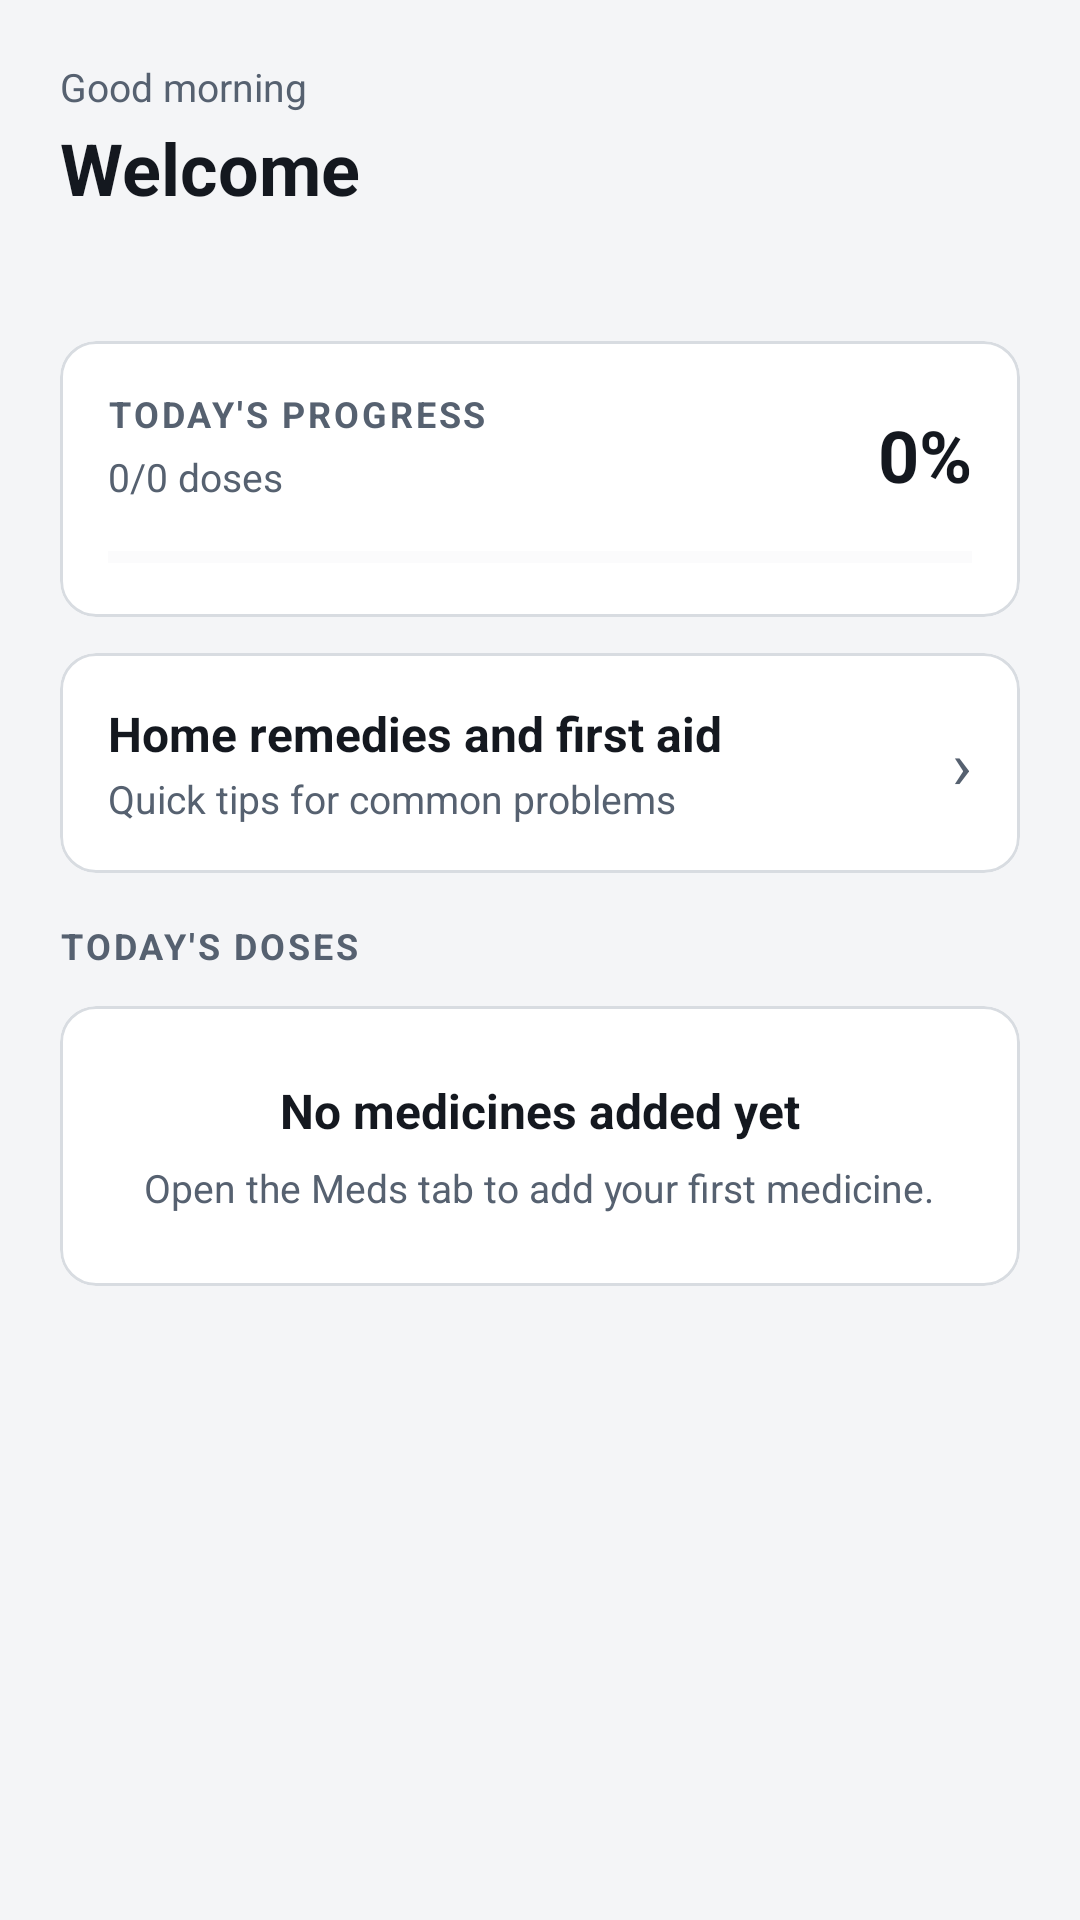

Here is an Android app screen rendered from its layout file. Give the layout XML and the strings, colors and styles it references.
<!-- AndroidManifest.xml: application theme Theme.MediTrackPro -->
<!-- res/layout/fragment_home.xml -->
<?xml version="1.0" encoding="utf-8"?>
<ScrollView xmlns:android="http://schemas.android.com/apk/res/android"
    xmlns:app="http://schemas.android.com/apk/res-auto"
    android:layout_width="match_parent"
    android:layout_height="match_parent"
    android:background="@color/bg"
    android:fillViewport="true">

    <LinearLayout
        android:layout_width="match_parent"
        android:layout_height="wrap_content"
        android:orientation="vertical"
        android:padding="20dp">

        
        <LinearLayout
            android:layout_width="match_parent"
            android:layout_height="wrap_content"
            android:layout_marginBottom="20dp"
            android:orientation="horizontal">

            <LinearLayout
                android:layout_width="0dp"
                android:layout_height="wrap_content"
                android:layout_weight="1"
                android:orientation="vertical">

                <TextView
                    android:id="@+id/tvGreeting"
                    style="@style/Text.Secondary"
                    android:layout_width="wrap_content"
                    android:layout_height="wrap_content"
                    android:text="Good morning" />

                <TextView
                    android:id="@+id/tvUserName"
                    style="@style/Text.Title"
                    android:layout_width="wrap_content"
                    android:layout_height="wrap_content"
                    android:layout_marginTop="2dp"
                    android:text="Welcome" />

                <TextView
                    android:id="@+id/tvDateTime"
                    style="@style/Text.Secondary"
                    android:layout_width="wrap_content"
                    android:layout_height="wrap_content"
                    android:layout_marginTop="4dp" />

            </LinearLayout>

        </LinearLayout>

        
        <com.google.android.material.card.MaterialCardView
            android:id="@+id/greetingCard"
            android:layout_width="match_parent"
            android:layout_height="wrap_content"
            android:layout_marginBottom="12dp">

            <LinearLayout
                android:layout_width="match_parent"
                android:layout_height="wrap_content"
                android:orientation="vertical"
                android:padding="16dp">

                <LinearLayout
                    android:layout_width="match_parent"
                    android:layout_height="wrap_content"
                    android:gravity="bottom"
                    android:orientation="horizontal">

                    <LinearLayout
                        android:layout_width="0dp"
                        android:layout_height="wrap_content"
                        android:layout_weight="1"
                        android:orientation="vertical">

                        <TextView
                            android:id="@+id/tvProgressLabel"
                            style="@style/Text.Section"
                            android:layout_width="wrap_content"
                            android:layout_height="wrap_content"
                            android:text="Today's progress" />

                        <TextView
                            android:id="@+id/tvDoseProgress"
                            style="@style/Text.Secondary"
                            android:layout_width="wrap_content"
                            android:layout_height="wrap_content"
                            android:layout_marginTop="4dp"
                            android:text="0/0 doses" />

                    </LinearLayout>

                    <TextView
                        android:id="@+id/tvAdherence"
                        style="@style/Text.Title"
                        android:layout_width="wrap_content"
                        android:layout_height="wrap_content"
                        android:text="0%" />

                </LinearLayout>

                <ProgressBar
                    android:id="@+id/progressDoses"
                    style="@style/Widget.AppCompat.ProgressBar.Horizontal"
                    android:layout_width="match_parent"
                    android:layout_height="8dp"
                    android:layout_marginTop="14dp"
                    android:max="100"
                    android:progress="0"
                    android:progressBackgroundTint="@color/surface_alt"
                    android:progressTint="@color/accent" />

            </LinearLayout>
        </com.google.android.material.card.MaterialCardView>

        
        <com.google.android.material.card.MaterialCardView
            android:id="@+id/alertCard"
            android:layout_width="match_parent"
            android:layout_height="wrap_content"
            android:layout_marginBottom="12dp"
            android:visibility="gone">

            <LinearLayout
                android:layout_width="match_parent"
                android:layout_height="wrap_content"
                android:gravity="center_vertical"
                android:orientation="horizontal"
                android:padding="16dp">

                <LinearLayout
                    android:layout_width="0dp"
                    android:layout_height="wrap_content"
                    android:layout_marginEnd="12dp"
                    android:layout_weight="1"
                    android:orientation="vertical">

                    <TextView
                        style="@style/Text.Section"
                        android:layout_width="wrap_content"
                        android:layout_height="wrap_content"
                        android:text="Next dose" />

                    <TextView
                        android:id="@+id/tvAlertMedName"
                        style="@style/Text.Body"
                        android:layout_width="wrap_content"
                        android:layout_height="wrap_content"
                        android:layout_marginTop="4dp" />

                </LinearLayout>

                <Button
                    android:id="@+id/btnRemind"
                    style="@style/Widget.App.Button.Secondary"
                    android:layout_width="wrap_content"
                    android:layout_height="wrap_content"
                    android:minHeight="44dp"
                    android:paddingStart="20dp"
                    android:paddingEnd="20dp"
                    android:text="Remind me" />

            </LinearLayout>
        </com.google.android.material.card.MaterialCardView>

        <com.google.android.material.card.MaterialCardView
            android:id="@+id/cardRemedies"
            android:layout_width="match_parent"
            android:layout_height="wrap_content"
            android:layout_marginBottom="4dp"
            android:clickable="true"
            android:focusable="true">

            <LinearLayout
                android:layout_width="match_parent"
                android:layout_height="wrap_content"
                android:gravity="center_vertical"
                android:orientation="horizontal"
                android:padding="16dp">

                <LinearLayout
                    android:layout_width="0dp"
                    android:layout_height="wrap_content"
                    android:layout_weight="1"
                    android:orientation="vertical">

                    <TextView
                        style="@style/Text.Heading"
                        android:layout_width="wrap_content"
                        android:layout_height="wrap_content"
                        android:text="Home remedies and first aid" />

                    <TextView
                        style="@style/Text.Secondary"
                        android:layout_width="wrap_content"
                        android:layout_height="wrap_content"
                        android:layout_marginTop="2dp"
                        android:text="Quick tips for common problems" />
                </LinearLayout>

                <TextView
                    style="@style/Text.Secondary"
                    android:layout_width="wrap_content"
                    android:layout_height="wrap_content"
                    android:text="›"
                    android:textSize="22sp" />
            </LinearLayout>
        </com.google.android.material.card.MaterialCardView>

        <TextView
            style="@style/Text.Section"
            android:layout_width="wrap_content"
            android:layout_height="wrap_content"
            android:layout_marginTop="12dp"
            android:layout_marginBottom="12dp"
            android:text="Today's doses" />

        <com.google.android.material.card.MaterialCardView
            android:id="@+id/cardEmptyDoses"
            android:layout_width="match_parent"
            android:layout_height="wrap_content">

            <LinearLayout
                android:layout_width="match_parent"
                android:layout_height="wrap_content"
                android:gravity="center_horizontal"
                android:orientation="vertical"
                android:padding="24dp">

                <TextView
                    style="@style/Text.Heading"
                    android:layout_width="wrap_content"
                    android:layout_height="wrap_content"
                    android:text="No medicines added yet" />

                <TextView
                    style="@style/Text.Secondary"
                    android:layout_width="wrap_content"
                    android:layout_height="wrap_content"
                    android:layout_marginTop="6dp"
                    android:gravity="center"
                    android:text="Open the Meds tab to add your first medicine." />

            </LinearLayout>
        </com.google.android.material.card.MaterialCardView>

        <LinearLayout
            android:id="@+id/layoutDosesContainer"
            android:layout_width="match_parent"
            android:layout_height="wrap_content"
            android:orientation="vertical"
            android:visibility="gone" />

    </LinearLayout>
</ScrollView>
<!-- resources referenced by this layout -->
<resources>
  <color name="accent">#2F6BD7</color>
  <color name="bg">#F4F5F7</color>
  <color name="surface_alt">#EEF0F3</color>
  <style name="Text.Body" parent="Text">
          <item name="android:textSize">15sp</item>
      </style>
  <style name="Text.Heading" parent="Text">
          <item name="android:textSize">16sp</item>
          <item name="android:textStyle">bold</item>
      </style>
  <style name="Text.Secondary" parent="Text">
          <item name="android:textSize">13sp</item>
          <item name="android:textColor">@color/text_secondary</item>
      </style>
  <style name="Text.Section" parent="Text">
          <item name="android:textSize">12sp</item>
          <item name="android:textStyle">bold</item>
          <item name="android:textColor">@color/text_secondary</item>
          <item name="android:textAllCaps">true</item>
          <item name="android:letterSpacing">0.08</item>
      </style>
  <style name="Text.Title" parent="Text">
          <item name="android:textSize">24sp</item>
          <item name="android:textStyle">bold</item>
      </style>
  <style name="Widget.App.Button.Secondary" parent="Widget.MaterialComponents.Button.OutlinedButton">
          <item name="backgroundTint">@android:color/transparent</item>
          <item name="strokeColor">@color/outline</item>
          <item name="strokeWidth">1dp</item>
          <item name="android:textColor">@color/text_primary</item>
          <item name="android:textSize">15sp</item>
          <item name="android:textStyle">bold</item>
          <item name="android:textAllCaps">false</item>
          <item name="android:letterSpacing">0</item>
          <item name="android:minHeight">52dp</item>
          <item name="android:insetTop">0dp</item>
          <item name="android:insetBottom">0dp</item>
          <item name="cornerRadius">10dp</item>
          <item name="rippleColor">@color/accent</item>
      </style>
  <style name="Text" parent="">
          <item name="android:textColor">@color/text_primary</item>
      </style>
  <color name="text_secondary">#566170</color>
  <color name="outline">#D8DCE1</color>
  <color name="text_primary">#14181F</color>
  <color name="on_accent">#FFFFFF</color>
  <color name="surface">#FFFFFF</color>
  <color name="danger">#C23B34</color>
  <style name="Widget.App.Button" parent="Widget.MaterialComponents.Button">
          <item name="backgroundTint">@color/button_bg</item>
          <item name="android:textColor">@color/button_text</item>
          <item name="android:textSize">15sp</item>
          <item name="android:textStyle">bold</item>
          <item name="android:textAllCaps">false</item>
          <item name="android:letterSpacing">0</item>
          <item name="android:minHeight">52dp</item>
          <item name="android:insetTop">0dp</item>
          <item name="android:insetBottom">0dp</item>
          <item name="android:gravity">center</item>
          <item name="cornerRadius">10dp</item>
          <item name="rippleColor">@color/on_accent</item>
      </style>
  <style name="Widget.App.Card" parent="Widget.MaterialComponents.CardView">
          <item name="cardBackgroundColor">@color/surface</item>
          <item name="strokeColor">@color/outline</item>
          <item name="strokeWidth">1dp</item>
          <item name="cardCornerRadius">12dp</item>
          <item name="cardElevation">0dp</item>
          <item name="cardUseCompatPadding">false</item>
      </style>
  <style name="Widget.App.BottomNav" parent="Widget.MaterialComponents.BottomNavigationView">
          <item name="backgroundTint">@color/surface</item>
          <item name="itemIconTint">@color/nav_item</item>
          <item name="itemTextColor">@color/nav_item</item>
          <item name="labelVisibilityMode">labeled</item>
          <item name="elevation">0dp</item>
      </style>
  <style name="Widget.App.Switch" parent="Widget.MaterialComponents.CompoundButton.Switch" />
</resources>
